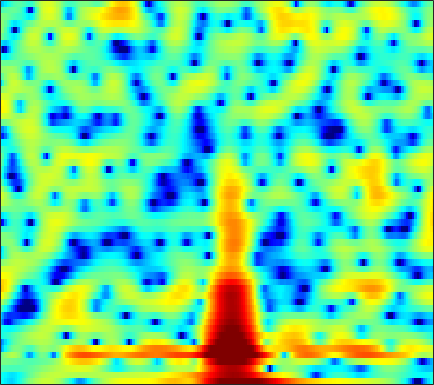

The table this chart was drawn from, first rows:
-4.4032, -4.9724, -5.7374, -6.3891, -6.7041, -6.7676, -6.3213, -5.7357, -4.7301, -3.6195, -2.5339, -1.7658, -0.83703, -0.022521, 0.51814, 1.1451, 1.6593, 1.9801, 2.3212, 2.5568, 2.6986, 2.7444, 2.703, 2.5529
-4.153, -4.621, -5.242, -5.79, -6.086, -6.254, -6.103, -5.787, -5.154, -4.367, -3.527, -2.894, -2.078, -1.322, -0.8, -0.1688, 0.3903, 0.7652, 1.204, 1.573, 1.879, 2.068, 2.27, 2.415
-1.756, -1.891, -2.054, -2.191, -2.269, -2.331, -2.348, -2.322, -2.248, -2.126, -1.961, -1.811, -1.589, -1.346, -1.155, -0.8918, -0.6158, -0.4039, -0.1126, 0.1788, 0.4702, 0.69, 0.9843, 1.279
-0.3523, -0.3961, -0.4423, -0.4947, -0.5384, -0.6462, -0.7843, -0.9137, -1.125, -1.352, -1.579, -1.732, -1.869, -1.926, -1.913, -1.819, -1.657, -1.512, -1.311, -1.122, -0.9442, -0.8041, -0.5623, -0.2407
-0.8216, -0.1038, 0.72, 1.377, 1.703, 1.896, 1.789, 1.478, 0.7278, -0.4527, -2.235, -4.061, -7.133, -9.396, -8.446, -5.483, -3.026, -1.748, -0.7068, -0.3328, -0.6549, -1.407, -3.311, -6.781
-9.388, -7.162, -4.796, -2.966, -1.925, -0.9111, -0.2699, -0.04354, -0.04233, -0.3675, -0.9869, -1.53, -2.16, -2.427, -2.234, -1.525, -0.623, 0.01124, 0.6274, 0.9353, 0.9627, 0.8241, 0.4847, 0.1243
-10.54, -8.647, -6.469, -4.702, -3.61, -2.439, -1.506, -0.9537, -0.3688, 0.07326, 0.3914, 0.5956, 0.8439, 1.071, 1.24, 1.474, 1.694, 1.831, 1.945, 1.968, 1.874, 1.742, 1.469, 1.102
-4.119, -3.938, -3.566, -3.11, -2.734, -2.187, -1.615, -1.198, -0.6707, -0.1613, 0.3159, 0.6573, 1.08, 1.469, 1.738, 2.053, 2.306, 2.443, 2.552, 2.571, 2.464, 2.292, 1.906, 1.316
-3.918, -4.473, -5.009, -5.276, -5.259, -5.002, -4.558, -4.134, -3.516, -2.867, -2.207, -1.718, -1.093, -0.4759, -0.01898, 0.5619, 1.093, 1.461, 1.895, 2.254, 2.502, 2.607, 2.631, 2.519
-8.514, -11.12, -14.86, -16.57, -15.33, -12.85, -10.94, -9.869, -8.758, -7.905, -7.141, -6.57, -5.79, -4.918, -4.208, -3.211, -2.171, -1.379, -0.3797, 0.5561, 1.395, 1.955, 2.605, 3.134
-7.046, -9.153, -11.72, -13.16, -13.39, -13.24, -13.21, -13.38, -13.77, -14.31, -14.78, -14.88, -14.47, -13.34, -12.09, -10.12, -7.979, -6.345, -4.277, -2.421, -0.7676, 0.3376, 1.646, 2.754
-1.871, -3.142, -4.871, -6.675, -8.093, -10.19, -12.61, -14.82, -18.58, -23.91, -32.36, -35.17, -32.25, -32.62, -29.33, -21.29, -15.24, -11.85, -8.182, -5.232, -2.787, -1.221, 0.5536, 2.043
1.869, 0.828, -0.7386, -2.529, -4.013, -6.224, -8.694, -10.79, -13.68, -16.53, -18.82, -19.81, -20.26, -19.82, -18.54, -15.94, -12.89, -10.54, -7.72, -5.234, -3.045, -1.602, 0.05551, 1.449
5.093, 4.27, 2.968, 1.424, 0.1147, -1.849, -4.034, -5.805, -8.277, -10.8, -13, -14.05, -14.26, -13.3, -12.05, -10.23, -8.352, -7.013, -5.327, -3.814, -2.493, -1.638, -0.6276, 0.2616
7.345, 6.736, 5.725, 4.475, 3.378, 1.671, -0.3265, -2.099, -4.951, -8.556, -13.58, -18.09, -17.06, -12.28, -9.727, -7.408, -5.746, -4.83, -3.974, -3.425, -3.181, -3.217, -3.438, -3.722
6.867, 6.486, 5.835, 5.022, 4.309, 3.226, 2, 1.012, -0.3502, -1.688, -2.86, -3.5, -3.959, -4.033, -3.938, -3.755, -3.652, -3.704, -4, -4.648, -5.744, -6.89, -9.085, -12.47
5.109, 4.953, 4.658, 4.274, 3.926, 3.398, 2.806, 2.347, 1.706, 1.074, 0.4766, 0.05993, -0.445, -0.9033, -1.248, -1.724, -2.294, -2.803, -3.654, -4.763, -6.155, -7.403, -9.409, -11.65
3.143, 3.19, 3.217, 3.2, 3.149, 3.039, 2.865, 2.696, 2.427, 2.132, 1.806, 1.536, 1.155, 0.7391, 0.3966, -0.1259, -0.7388, -1.276, -2.113, -3.111, -4.302, -5.324, -6.855, -8.594
0.3083, 0.5999, 1.066, 1.526, 1.831, 2.141, 2.339, 2.402, 2.41, 2.331, 2.196, 2.073, 1.875, 1.649, 1.459, 1.156, 0.7905, 0.4511, -0.09663, -0.7729, -1.612, -2.341, -3.448, -4.737
-6.043, -4.343, -2.235, -0.6448, 0.2238, 1.003, 1.445, 1.604, 1.639, 1.523, 1.358, 1.259, 1.202, 1.243, 1.329, 1.484, 1.617, 1.666, 1.625, 1.432, 1.092, 0.7189, 0.0582, -0.7556
-6.713, -4.59, -2.275, -0.7061, 0.04329, 0.5763, 0.626, 0.3951, -0.2756, -1.25, -2.372, -3.075, -3.333, -2.612, -1.673, -0.3048, 0.9009, 1.631, 2.355, 2.796, 2.978, 2.942, 2.683, 2.196
0.07908, 0.1138, 0.2835, 0.4192, 0.4129, 0.1937, -0.3815, -1.111, -2.601, -4.865, -8.621, -13.56, -22.17, -11.01, -6.778, -3.245, -0.8957, 0.4146, 1.726, 2.652, 3.219, 3.445, 3.505, 3.266
0.3105, 0.08258, -0.1498, -0.3517, -0.5305, -0.8702, -1.382, -1.913, -2.792, -3.893, -4.945, -5.549, -5.805, -5.233, -4.422, -3.037, -1.597, -0.5485, 0.6845, 1.704, 2.471, 2.882, 3.192, 3.227
-2.917, -3.124, -2.996, -2.632, -2.364, -2.173, -2.215, -2.413, -2.915, -3.633, -4.468, -5.101, -5.772, -5.956, -5.626, -4.589, -3.106, -1.91, -0.3902, 0.9149, 1.979, 2.601, 3.182, 3.519
-16.62, -14.43, -8.932, -5.75, -4.278, -3.092, -2.581, -2.551, -2.972, -3.881, -5.479, -7.239, -10.91, -17.85, -19.65, -11.26, -6.285, -3.792, -1.336, 0.4606, 1.795, 2.551, 3.297, 3.793
-5.901, -5.887, -4.895, -3.662, -2.881, -2.145, -1.781, -1.748, -1.994, -2.582, -3.494, -4.356, -5.587, -6.423, -6.324, -5.168, -3.414, -2.114, -0.5969, 0.6236, 1.552, 2.068, 2.589, 2.926
-0.06886, -0.2965, -0.4577, -0.5059, -0.5116, -0.5346, -0.5859, -0.6578, -0.7953, -0.9803, -1.153, -1.27, -1.345, -1.288, -1.117, -0.7483, -0.2793, 0.07526, 0.498, 0.7927, 0.9225, 0.9198, 0.7984, 0.6221
2.537, 2.111, 1.523, 0.9527, 0.5464, 0.05656, -0.3455, -0.5552, -0.7, -0.6525, -0.4563, -0.2233, 0.1536, 0.568, 0.8566, 1.207, 1.447, 1.534, 1.461, 1.115, 0.4303, -0.3337, -1.755, -3.539
3.56, 2.788, 1.652, 0.4122, -0.5732, -1.886, -3.102, -3.784, -4.099, -3.604, -2.569, -1.607, -0.3494, 0.7773, 1.477, 2.199, 2.65, 2.812, 2.731, 2.29, 1.395, 0.3427, -1.703, -4.853
1.833, 0.6408, -1.124, -3.14, -4.862, -7.545, -11.21, -15.48, -23.53, -14.67, -8.795, -5.916, -3.08, -0.9917, 0.2277, 1.458, 2.316, 2.727, 2.99, 2.962, 2.642, 2.24, 1.541, 0.7813
-1.183, -2.85, -5.341, -7.976, -9.86, -11.95, -13.23, -13.62, -13.13, -11.18, -8.489, -6.452, -4.029, -2.02, -0.7912, 0.5412, 1.555, 2.102, 2.622, 2.899, 2.997, 2.978, 2.848, 2.668
-2.944, -5.173, -8.838, -13.92, -19.94, -30.24, -18.64, -14.78, -11.32, -8.724, -6.393, -4.838, -2.977, -1.392, -0.3705, 0.7365, 1.564, 2.049, 2.523, 2.832, 3.025, 3.106, 3.163, 3.149
-2.322, -4.208, -6.92, -9.609, -11.31, -12.39, -11.82, -10.61, -8.473, -6.362, -4.325, -3.002, -1.444, -0.2083, 0.5409, 1.272, 1.707, 1.9, 1.974, 1.973, 1.98, 2.037, 2.233, 2.494
-0.8564, -2.559, -5.228, -8.258, -10.66, -13.13, -12.25, -10.02, -6.993, -4.373, -2.232, -0.9318, 0.4237, 1.364, 1.791, 1.993, 1.781, 1.305, 0.2822, -1.081, -2.297, -2.545, -1.625, -0.03212
-0.4209, -1.822, -4.022, -6.784, -9.197, -12.01, -10.8, -8.211, -4.981, -2.484, -0.5834, 0.5176, 1.587, 2.245, 2.436, 2.284, 1.606, 0.6593, -1.332, -4.71, -10.72, -14.96, -7.715, -2.837
-2.058, -2.643, -3.401, -4.018, -4.28, -4.286, -3.782, -3.121, -2.061, -0.905, 0.1225, 0.7824, 1.452, 1.836, 1.946, 1.827, 1.387, 0.8937, 0.02224, -0.9301, -1.647, -1.829, -1.503, -0.7039
-5.254, -5.402, -5.208, -4.638, -4.074, -3.186, -2.26, -1.561, -0.6584, 0.1748, 0.8939, 1.34, 1.781, 2.034, 2.104, 2.041, 1.823, 1.573, 1.167, 0.7543, 0.3811, 0.1838, 0.02876, -0.0009213
-13.41, -14.02, -10.69, -7.227, -5.207, -3.131, -1.542, -0.578, 0.4975, 1.328, 1.984, 2.345, 2.676, 2.849, 2.857, 2.729, 2.464, 2.167, 1.696, 1.158, 0.5882, 0.165, -0.3427, -0.7809
-9.432, -9.66, -7.584, -4.943, -3.234, -1.401, 0.01056, 0.8577, 1.751, 2.44, 2.946, 3.216, 3.439, 3.49, 3.414, 3.147, 2.675, 2.201, 1.391, 0.394, -0.7269, -1.619, -2.774, -3.728
-0.633, -0.6686, -0.4094, 0.05904, 0.4526, 0.9981, 1.496, 1.832, 2.214, 2.569, 2.866, 3.066, 3.23, 3.239, 3.129, 2.784, 2.156, 1.503, 0.293, -1.346, -3.478, -5.444, -8.636, -11.77
3.312, 3.164, 2.913, 2.609, 2.323, 1.872, 1.378, 1.029, 0.7326, 0.754, 1.072, 1.439, 1.93, 2.28, 2.384, 2.255, 1.78, 1.15, -0.05438, -1.771, -4.117, -6.433, -10.41, -15.25
5.364, 5.084, 4.492, 3.634, 2.79, 1.261, -0.8508, -2.89, -5.792, -6.6, -4.188, -2.227, -0.1844, 1.154, 1.748, 2.082, 1.972, 1.608, 0.8142, -0.3004, -1.684, -2.841, -4.435, -5.863
5.182, 4.885, 4.317, 3.449, 2.567, 0.9626, -1.253, -3.431, -6.74, -7.663, -5.014, -2.939, -0.8616, 0.4503, 1.057, 1.44, 1.393, 1.154, 0.5551, -0.2493, -1.199, -1.904, -2.791, -3.548
3.377, 3.295, 3.133, 2.84, 2.488, 1.888, 1.161, 0.6155, 0.03269, -0.2411, -0.1347, 0.1042, 0.4734, 0.7621, 0.846, 0.7584, 0.3941, -0.07243, -0.9534, -2.122, -3.455, -4.459, -5.429, -5.716
0.2221, 0.7908, 1.532, 2.134, 2.423, 2.604, 2.567, 2.448, 2.211, 1.941, 1.676, 1.516, 1.321, 1.146, 0.9719, 0.6258, 0.08391, -0.5512, -1.764, -3.624, -6.44, -9.659, -17.08, -16.08
-6.482, -3.056, -0.2672, 1.405, 2.206, 2.783, 2.947, 2.84, 2.449, 1.859, 1.136, 0.5846, 0.004288, -0.3008, -0.3188, -0.2189, -0.182, -0.2918, -0.77, -1.665, -3.018, -4.204, -5.417, -5.282
-2.005, -0.8851, 0.5056, 1.545, 2.037, 2.34, 2.24, 1.88, 0.9988, -0.4394, -2.539, -4.618, -7.627, -8.217, -6.406, -3.705, -1.756, -0.7459, 0.08228, 0.4874, 0.6083, 0.6028, 0.6004, 0.6832
0.7028, 0.7434, 0.925, 1.113, 1.193, 1.168, 0.8954, 0.4946, -0.3924, -1.802, -3.88, -5.932, -8.96, -9.404, -7.292, -4.302, -2.042, -0.8135, 0.378, 1.161, 1.671, 1.915, 2.084, 2.115
-0.5534, -0.8024, -0.9352, -0.9101, -0.8159, -0.6833, -0.6355, -0.6667, -0.8727, -1.228, -1.68, -2.009, -2.255, -2.145, -1.791, -1.093, -0.2882, 0.2648, 0.9216, 1.414, 1.761, 1.935, 2.048, 2.029
-4.536, -5.191, -5.34, -4.747, -4.052, -3.113, -2.274, -1.766, -1.229, -0.8169, -0.5027, -0.3154, -0.06617, 0.2106, 0.4207, 0.7253, 1.016, 1.206, 1.405, 1.547, 1.616, 1.635, 1.637, 1.611
-12.43, -19.78, -16.74, -10.23, -7.531, -5.112, -3.421, -2.455, -1.399, -0.5559, 0.137, 0.5841, 1.066, 1.434, 1.636, 1.8, 1.826, 1.773, 1.576, 1.289, 0.9589, 0.728, 0.5254, 0.5106
-5.518, -6.819, -7.256, -6.468, -5.586, -4.451, -3.388, -2.578, -1.519, -0.4968, 0.4511, 1.094, 1.798, 2.295, 2.537, 2.636, 2.474, 2.153, 1.453, 0.3869, -0.9893, -2.108, -3.28, -3.321
-0.1752, -1.156, -2.394, -3.566, -4.402, -5.331, -5.651, -5.205, -3.806, -2.053, -0.4117, 0.6121, 1.713, 2.5, 2.864, 3.068, 2.922, 2.531, 1.592, -0.009391, -2.631, -5.779, -14.01, -14.74
1.037, -0.0244, -1.758, -4.014, -6.359, -11.31, -25.13, -18.91, -9.515, -5.242, -2.588, -1.189, 0.1905, 1.176, 1.696, 2.155, 2.328, 2.286, 1.935, 1.279, 0.3651, -0.382, -1.127, -1.162
0.8098, 0.07908, -1.095, -2.494, -3.687, -5.204, -6.176, -6.226, -5.452, -4.29, -3.243, -2.576, -1.831, -1.177, -0.639, 0.08178, 0.7755, 1.24, 1.706, 1.989, 2.108, 2.124, 2.092, 2.049
0.2005, -0.04336, -0.4056, -0.8546, -1.2, -1.641, -2.02, -2.273, -2.573, -2.976, -3.607, -4.257, -5.243, -5.755, -5.308, -3.627, -1.587, -0.23, 1.252, 2.312, 3.009, 3.328, 3.515, 3.446
-2.245, -1.972, -1.648, -1.369, -1.189, -1.067, -1.079, -1.197, -1.603, -2.426, -3.841, -5.585, -9.532, -18.18, -16.61, -7.767, -3.216, -0.9899, 1.119, 2.548, 3.463, 3.873, 4.107, 4.007
-7.552, -6.826, -5.793, -4.632, -3.805, -2.826, -2.091, -1.726, -1.53, -1.637, -2.043, -2.48, -3.085, -3.301, -2.995, -1.917, -0.4864, 0.5496, 1.746, 2.656, 3.256, 3.507, 3.588, 3.397
